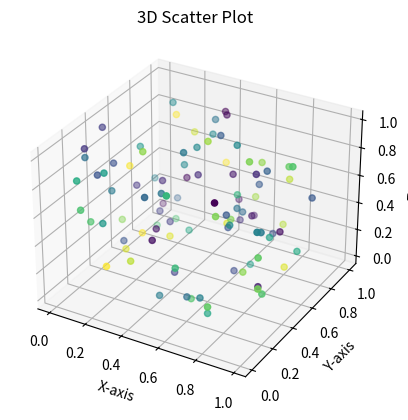

Reproduce this figure in Python.
import matplotlib.pyplot as plt
import numpy as np

np.random.seed(0)
x = np.random.rand(100)
y = np.random.rand(100)
z = np.random.rand(100)
colors = np.random.rand(100)

fig = plt.figure()
ax = fig.add_subplot(111, projection='3d')
ax.scatter(x, y, z, c=colors, marker='o')

ax.set_xlabel('X-axis')
ax.set_ylabel('Y-axis')
ax.set_zlabel('Z-axis')
ax.set_title('3D Scatter Plot')

plt.show()
